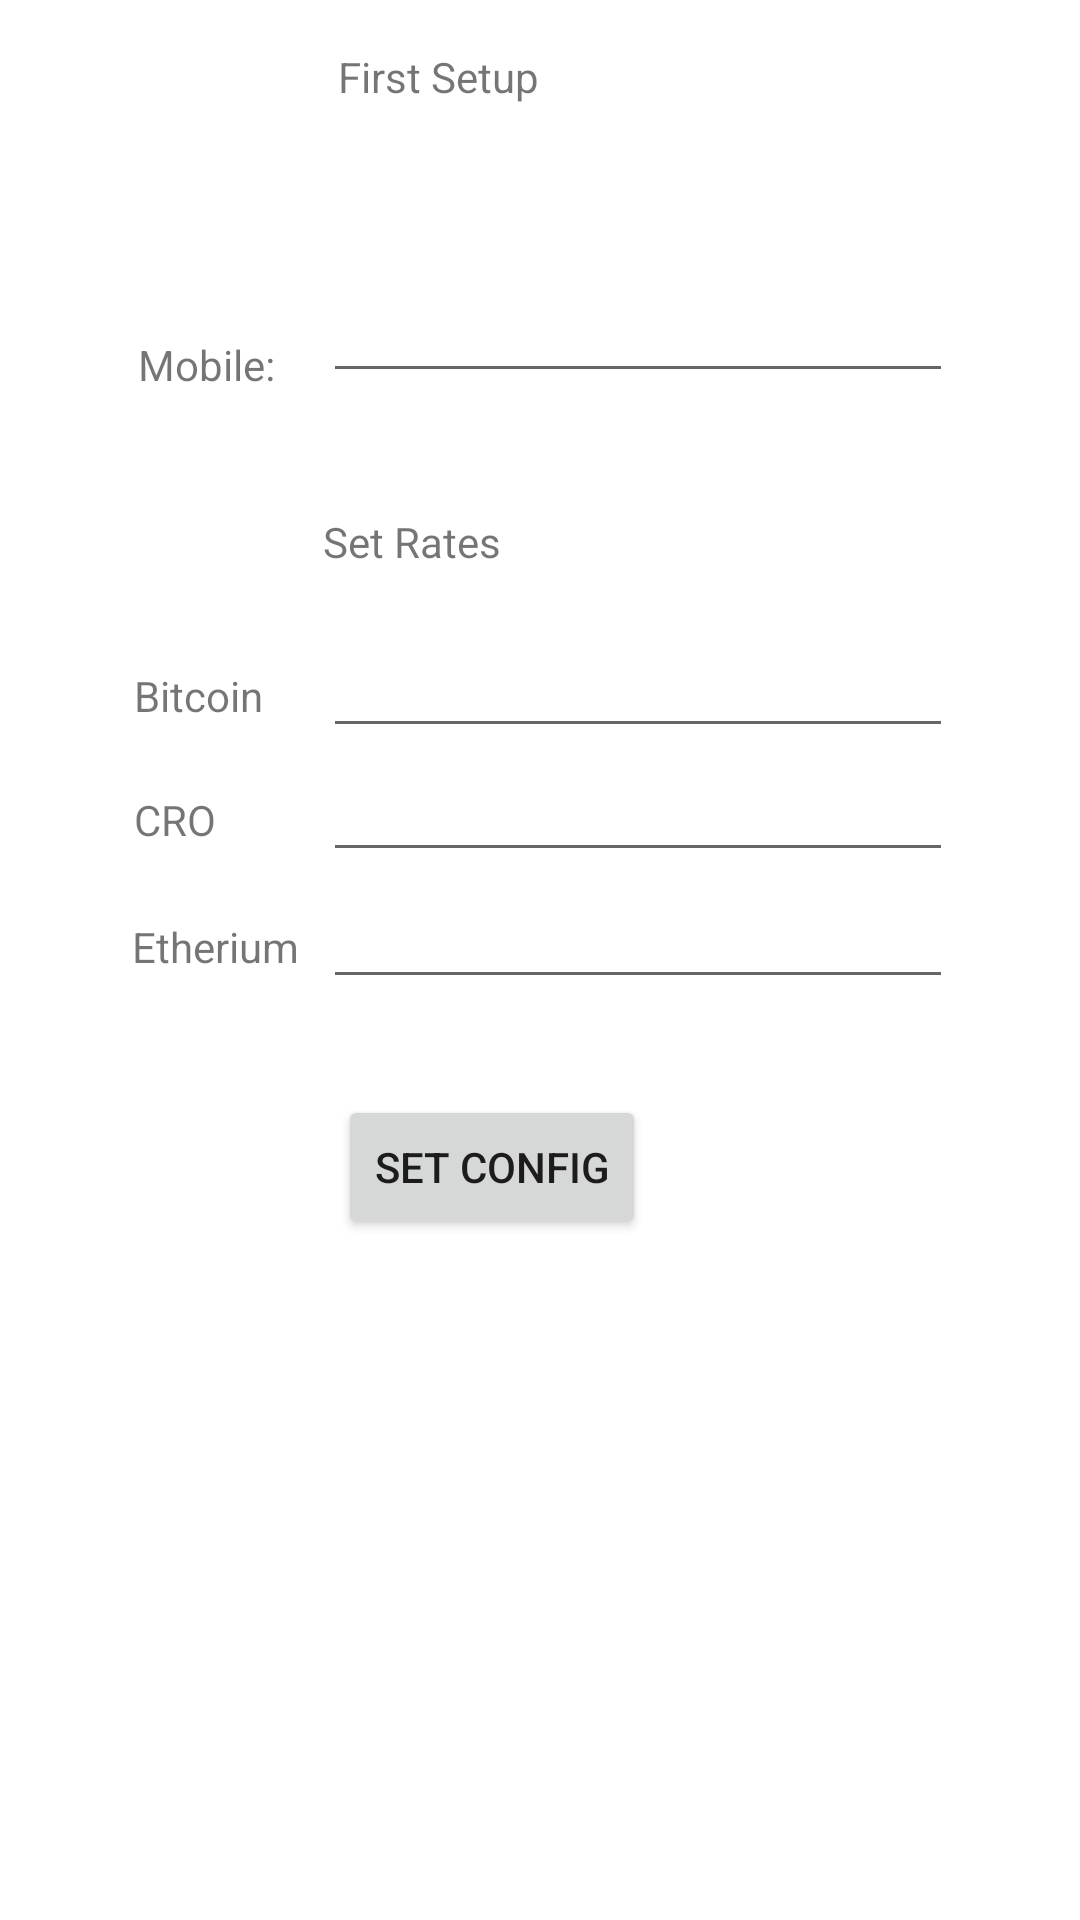

Here is an Android app screen rendered from its layout file. Give the layout XML and the strings, colors and styles it references.
<!-- AndroidManifest.xml: application theme Theme.Home_assignment_widgets -->
<!-- res/layout/activity_rates_widget.xml -->
<?xml version="1.0" encoding="utf-8"?>
<androidx.constraintlayout.widget.ConstraintLayout xmlns:android="http://schemas.android.com/apk/res/android"
    xmlns:app="http://schemas.android.com/apk/res-auto"
    xmlns:tools="http://schemas.android.com/tools"
    android:layout_width="match_parent"
    android:layout_height="match_parent"
    tools:context=".ConfigRatesWidgetActivity">

    <TextView
        android:id="@+id/textView"
        android:layout_width="wrap_content"
        android:layout_height="wrap_content"
        android:layout_marginEnd="16dp"
        android:layout_marginBottom="40dp"
        android:text="Mobile:"
        app:layout_constraintBottom_toTopOf="@+id/textView5"
        app:layout_constraintEnd_toStartOf="@+id/textView5" />

    <TextView
        android:id="@+id/textView2"
        android:layout_width="wrap_content"
        android:layout_height="wrap_content"
        android:layout_marginStart="2dp"
        android:layout_marginEnd="20dp"
        android:text="Bitcoin"
        app:layout_constraintBaseline_toBaselineOf="@+id/editTextBitcoin"
        app:layout_constraintEnd_toStartOf="@+id/editTextBitcoin"
        app:layout_constraintHorizontal_chainStyle="packed"
        app:layout_constraintStart_toStartOf="parent" />

    <TextView
        android:id="@+id/textView3"
        android:layout_width="wrap_content"
        android:layout_height="wrap_content"
        android:text="CRO"
        app:layout_constraintBaseline_toBaselineOf="@+id/editTextCRO"
        app:layout_constraintStart_toStartOf="@+id/textView2" />

    <TextView
        android:id="@+id/textView4"
        android:layout_width="wrap_content"
        android:layout_height="wrap_content"
        android:text="Etherium"
        app:layout_constraintBaseline_toBaselineOf="@+id/editTextEtherium"
        app:layout_constraintEnd_toEndOf="@+id/textView3"
        app:layout_constraintStart_toEndOf="@+id/textView3" />

    <TextView
        android:id="@+id/textView5"
        android:layout_width="wrap_content"
        android:layout_height="wrap_content"
        android:layout_marginBottom="18dp"
        android:text="Set Rates"
        app:layout_constraintBottom_toTopOf="@+id/editTextBitcoin"
        app:layout_constraintStart_toStartOf="@+id/editTextBitcoin" />

    <EditText
        android:id="@+id/editTextMob"
        android:layout_width="wrap_content"
        android:layout_height="wrap_content"
        android:layout_marginStart="16dp"
        android:ems="10"
        android:inputType="phone"
        app:layout_constraintBottom_toBottomOf="@+id/textView"
        app:layout_constraintStart_toEndOf="@+id/textView" />

    <EditText
        android:id="@+id/editTextBitcoin"
        android:layout_width="wrap_content"
        android:layout_height="wrap_content"
        android:layout_marginTop="208dp"
        android:ems="10"
        android:inputType="numberDecimal"
        app:layout_constraintEnd_toEndOf="parent"
        app:layout_constraintStart_toEndOf="@+id/textView2"
        app:layout_constraintTop_toTopOf="parent" />

    <EditText
        android:id="@+id/editTextCRO"
        android:layout_width="wrap_content"
        android:layout_height="wrap_content"
        android:ems="10"
        android:inputType="numberDecimal"
        app:layout_constraintStart_toStartOf="@+id/editTextBitcoin"
        app:layout_constraintTop_toBottomOf="@+id/editTextBitcoin" />

    <EditText
        android:id="@+id/editTextEtherium"
        android:layout_width="wrap_content"
        android:layout_height="wrap_content"
        android:layout_marginTop="1dp"
        android:ems="10"
        android:inputType="numberDecimal"
        app:layout_constraintStart_toStartOf="@+id/editTextCRO"
        app:layout_constraintTop_toBottomOf="@+id/editTextCRO" />

    <Button
        android:id="@+id/btnConfig"
        android:layout_width="wrap_content"
        android:layout_height="wrap_content"
        android:layout_marginStart="5dp"
        android:layout_marginTop="32dp"
        android:onClick="saveWidgetConfig"
        android:text="Set Config"
        app:layout_constraintStart_toStartOf="@+id/editTextEtherium"
        app:layout_constraintTop_toBottomOf="@+id/editTextEtherium" />

    <TextView
        android:id="@+id/textView6"
        android:layout_width="77dp"
        android:layout_height="27dp"
        android:layout_marginStart="5dp"
        android:layout_marginTop="16dp"
        android:text="First Setup"
        app:layout_constraintStart_toStartOf="@+id/editTextMob"
        app:layout_constraintTop_toTopOf="parent" />
</androidx.constraintlayout.widget.ConstraintLayout>
<!-- resources referenced by this layout -->
<resources>
  <style name="Theme.Home_assignment_widgets" parent="Theme.MaterialComponents.DayNight.DarkActionBar">
          
          <item name="colorPrimary">@color/purple_500</item>
          <item name="colorPrimaryVariant">@color/purple_700</item>
          <item name="colorOnPrimary">@color/white</item>
          
          <item name="colorSecondary">@color/teal_200</item>
          <item name="colorSecondaryVariant">@color/teal_700</item>
          <item name="colorOnSecondary">@color/black</item>
          
          <item name="android:statusBarColor" tools:targetApi="l">?attr/colorPrimaryVariant</item>
          
      </style>
  <!-- not gathered from this repository: default colours our renderer supplied (Android Studio template values) -->
  <color name="purple_500">#FF6200EE</color>
  <color name="purple_700">#FF3700B3</color>
  <color name="teal_200">#FF03DAC5</color>
  <color name="teal_700">#FF018786</color>
  <color name="black">#FF000000</color>
  <color name="white">#FFFFFFFF</color>
</resources>
